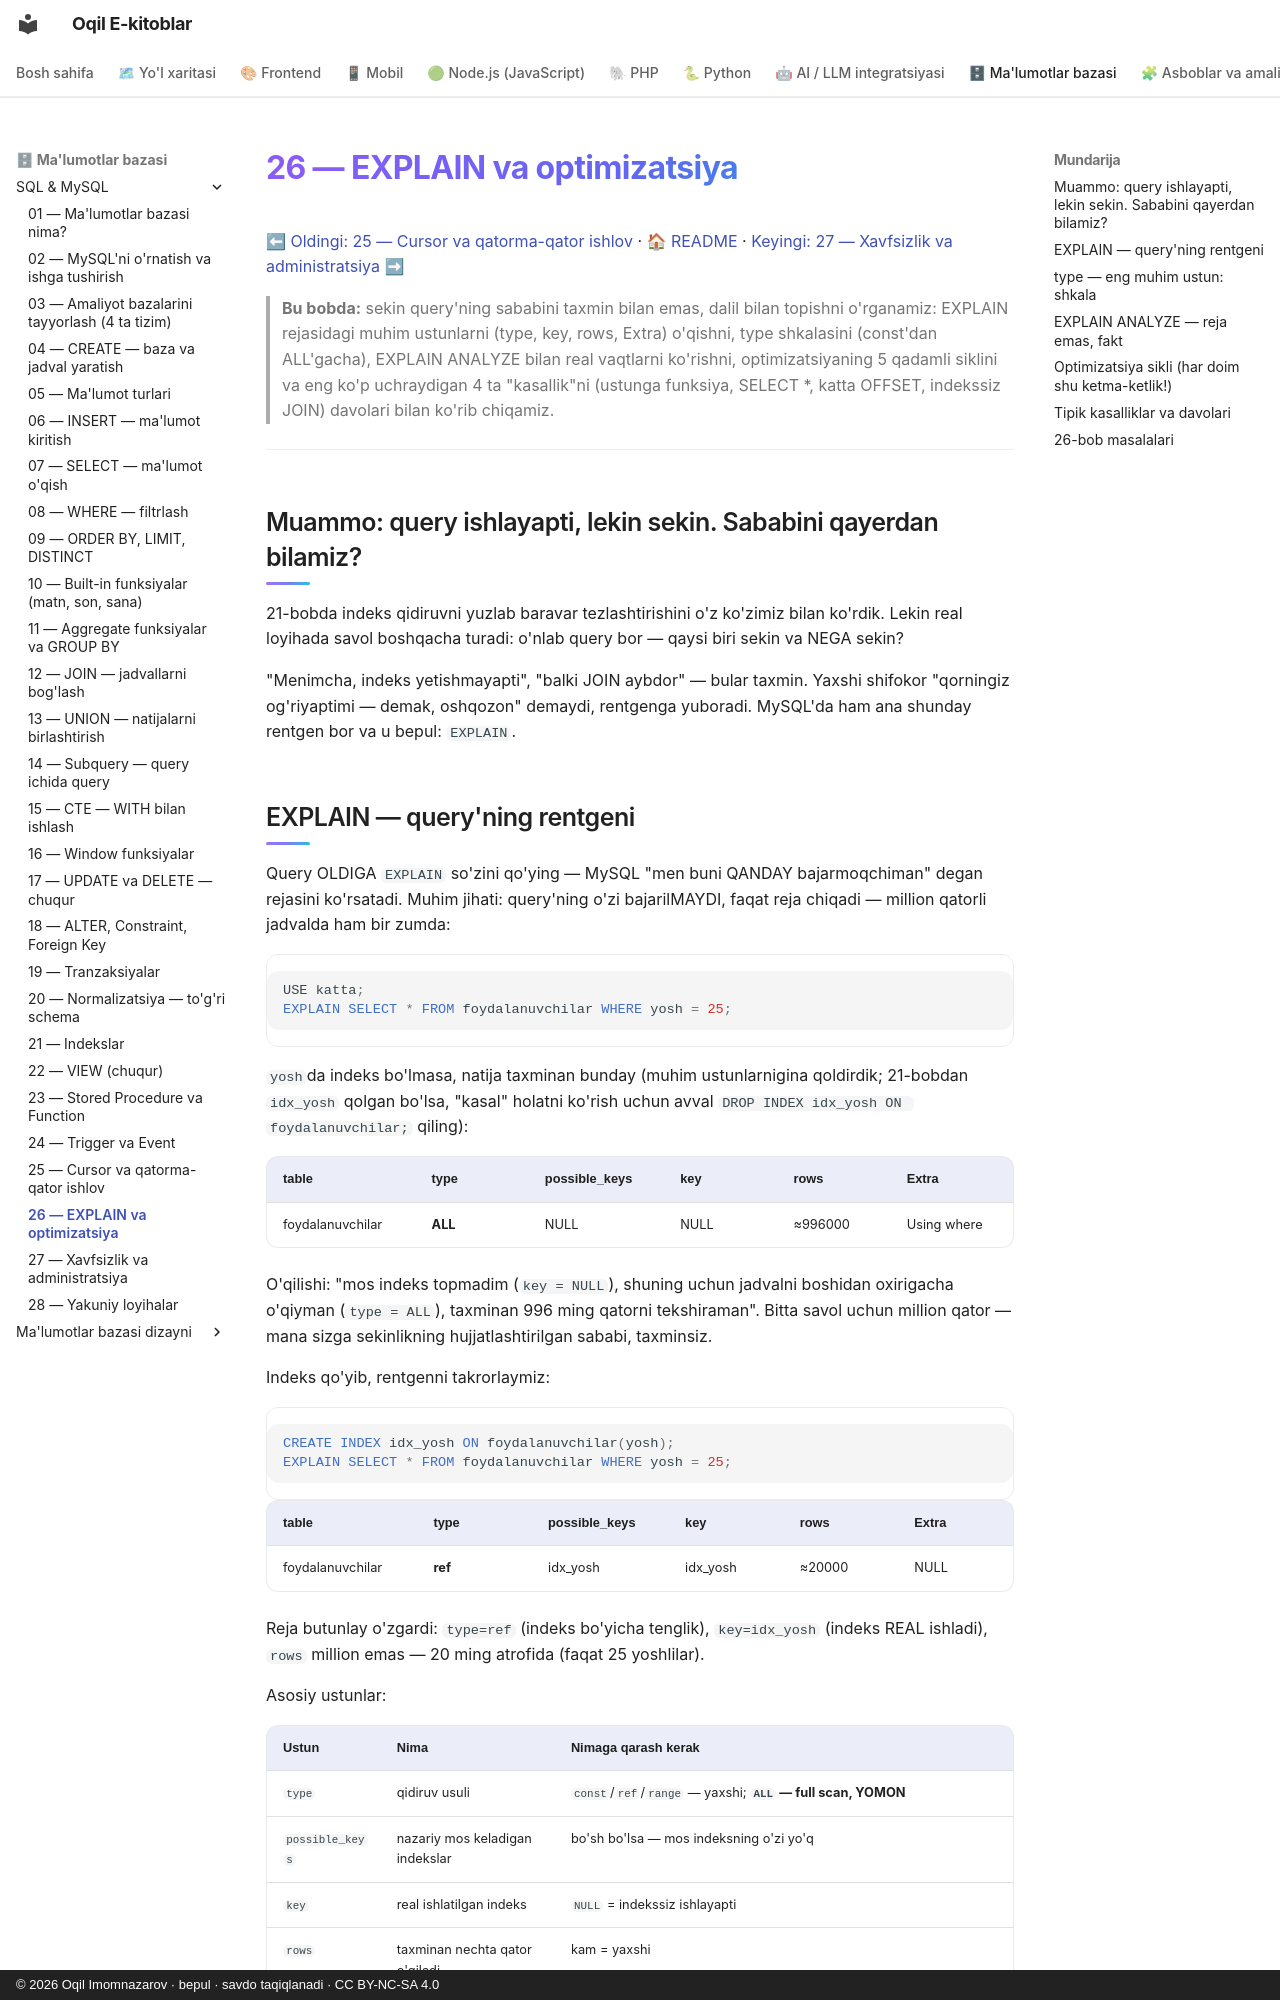

repository: iOqil/e-book · page: sql/26-explain-optimizatsiya/index.html · generator: mkdocs · copyright: © 2026 Oqil Imomnazarov · bepul · savdo taqiqlanadi · CC BY-NC-SA 4.0

# 26 — EXPLAIN va optimizatsiya

[⬅ Oldingi: 25 — Cursor va qatorma-qator ishlov](./25-cursor.md) · [🏠 README](./README.md) · [Keyingi: 27 — Xavfsizlik va administratsiya ➡](./27-xavfsizlik-admin.md)

> **Bu bobda:** sekin query'ning sababini taxmin bilan emas, dalil bilan topishni o'rganamiz: EXPLAIN rejasidagi muhim ustunlarni (type, key, rows, Extra) o'qishni, type shkalasini (const'dan ALL'gacha), EXPLAIN ANALYZE bilan real vaqtlarni ko'rishni, optimizatsiyaning 5 qadamli siklini va eng ko'p uchraydigan 4 ta "kasallik"ni (ustunga funksiya, SELECT *, katta OFFSET, indekssiz JOIN) davolari bilan ko'rib chiqamiz.

---

## Muammo: query ishlayapti, lekin sekin. Sababini qayerdan bilamiz?

21-bobda indeks qidiruvni yuzlab baravar tezlashtirishini o'z ko'zimiz bilan ko'rdik. Lekin real loyihada savol boshqacha turadi: o'nlab query bor — qaysi biri sekin va NEGA sekin?

"Menimcha, indeks yetishmayapti", "balki JOIN aybdor" — bular taxmin. Yaxshi shifokor "qorningiz og'riyaptimi — demak, oshqozon" demaydi, rentgenga yuboradi. MySQL'da ham ana shunday rentgen bor va u bepul: `EXPLAIN`.

## EXPLAIN — query'ning rentgeni

Query OLDIGA `EXPLAIN` so'zini qo'ying — MySQL "men buni QANDAY bajarmoqchiman" degan rejasini ko'rsatadi. Muhim jihati: query'ning o'zi bajarilMAYDI, faqat reja chiqadi — million qatorli jadvalda ham bir zumda:

```sql
USE katta;
EXPLAIN SELECT * FROM foydalanuvchilar WHERE yosh = 25;
```

`yosh`da indeks bo'lmasa, natija taxminan bunday (muhim ustunlarnigina qoldirdik; 21-bobdan `idx_yosh` qolgan bo'lsa, "kasal" holatni ko'rish uchun avval `DROP INDEX idx_yosh ON foydalanuvchilar;` qiling):

| table | type | possible_keys | key | rows | Extra |
|---|---|---|---|---|---|
| foydalanuvchilar | **ALL** | NULL | NULL | ≈996000 | Using where |

O'qilishi: "mos indeks topmadim (`key = NULL`), shuning uchun jadvalni boshidan oxirigacha o'qiyman (`type = ALL`), taxminan 996 ming qatorni tekshiraman". Bitta savol uchun million qator — mana sizga sekinlikning hujjatlashtirilgan sababi, taxminsiz.

Indeks qo'yib, rentgenni takrorlaymiz:

```sql
CREATE INDEX idx_yosh ON foydalanuvchilar(yosh);
EXPLAIN SELECT * FROM foydalanuvchilar WHERE yosh = 25;
```

| table | type | possible_keys | key | rows | Extra |
|---|---|---|---|---|---|
| foydalanuvchilar | **ref** | idx_yosh | idx_yosh | ≈20000 | NULL |

Reja butunlay o'zgardi: `type=ref` (indeks bo'yicha tenglik), `key=idx_yosh` (indeks REAL ishladi), `rows` million emas — 20 ming atrofida (faqat 25 yoshlilar).

Asosiy ustunlar:

| Ustun | Nima | Nimaga qarash kerak |
|-------|------|---------------------|
| `type` | qidiruv usuli | `const`/`ref`/`range` — yaxshi; **`ALL` — full scan, YOMON** |
| `possible_keys` | nazariy mos keladigan indekslar | bo'sh bo'lsa — mos indeksning o'zi yo'q |
| `key` | real ishlatilgan indeks | `NULL` = indekssiz ishlayapti |
| `rows` | taxminan nechta qator o'qiladi | kam = yaxshi |
| `Extra` | qo'shimcha belgilar | `Using index` — zo'r; `Using filesort` — saralash indekssiz; `Using temporary` — vaqtinchalik jadval kerak bo'ldi |

![EXPLAIN natijasini o'qish xaritasi: type, key, rows va Extra nimani anglatadi](rasmlar/23-explain-oqish-xaritasi.svg)

📌 `rows` — aniq son emas, MySQL statistikasiga asoslangan **baho** (shuning uchun sizda biroz boshqacha raqam chiqishi mumkin). Lekin "20 ming yoki million" farqini ko'rsatishga bu bemalol yetadi.

💡 `Using filesort` nomiga aldanmang: bu "diskdagi fayl bilan ishladi" degani emas, "saralashni indekssiz, alohida bosqichda qildim" degani. O'nta qator uchun bu arzon ish, million qator uchun — qimmat.
